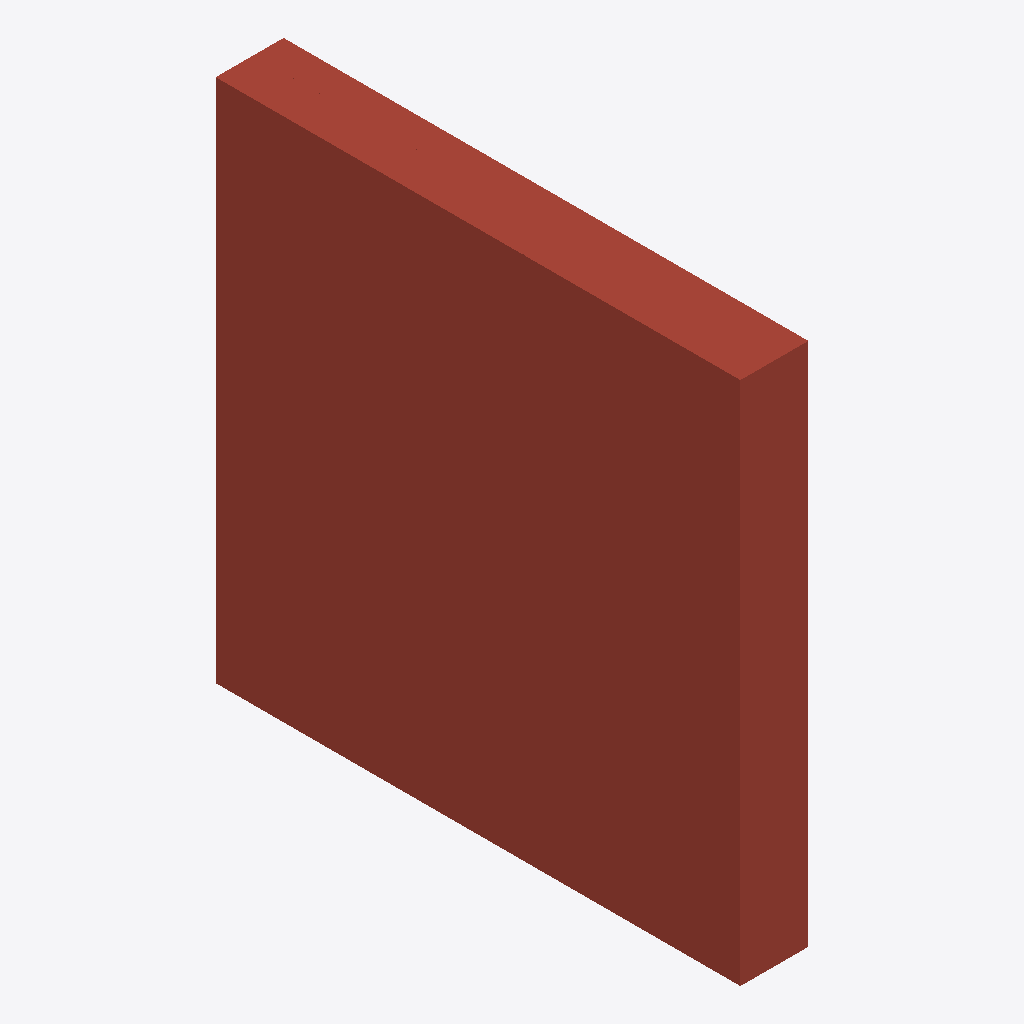
Isometric view of an IFC building model (IFC-SPF (STEP), schema IFC4, length unit millimetre), seen from the south-west, elements coloured by IFC class: 1 roof (red-brown).
Extent 0.4 m × 3.0 m × 3.0 m (x, y, z). Elements (1): 1 IfcRoof.

HEADER;
FILE_DESCRIPTION(('ViewDefinition[DesignTransferView]'),'2;1');
FILE_NAME('/dev/null','2026-05-12T23:49:19+02:00',(''),(''),'IfcOpenShell 0.8.4.post1','IfcOpenShell 0.8.4.post1','Nobody');
FILE_SCHEMA(('IFC4'));
ENDSEC;
DATA;
#1=IFCPROJECT('34e0LQUL96lBL9SINiM6VJ',$,'Flat Roof — Warm Deck',$,$,$,$,(#10),#5);
#12=IFCSITE('3XQRUmm9DANe7S$GV$6Xz1',$,'Site',$,$,$,$,$,$,$,$,$,$,$);
#13=IFCBUILDING('1CP$tR2hHCpeG9AFSsKGNz',$,'Building',$,$,$,$,$,$,$,$,$);
#14=IFCBUILDINGSTOREY('2tAWK$mWr6VuNwqch0s2T9',$,'Ground Floor',$,$,$,$,$,$,$);
#18=IFCROOF('27hGMOps9DHQhmgo8lvwdl',$,'Flat Roof — Warm Deck',$,$,#24,#134,$,$);
ENDSEC;
